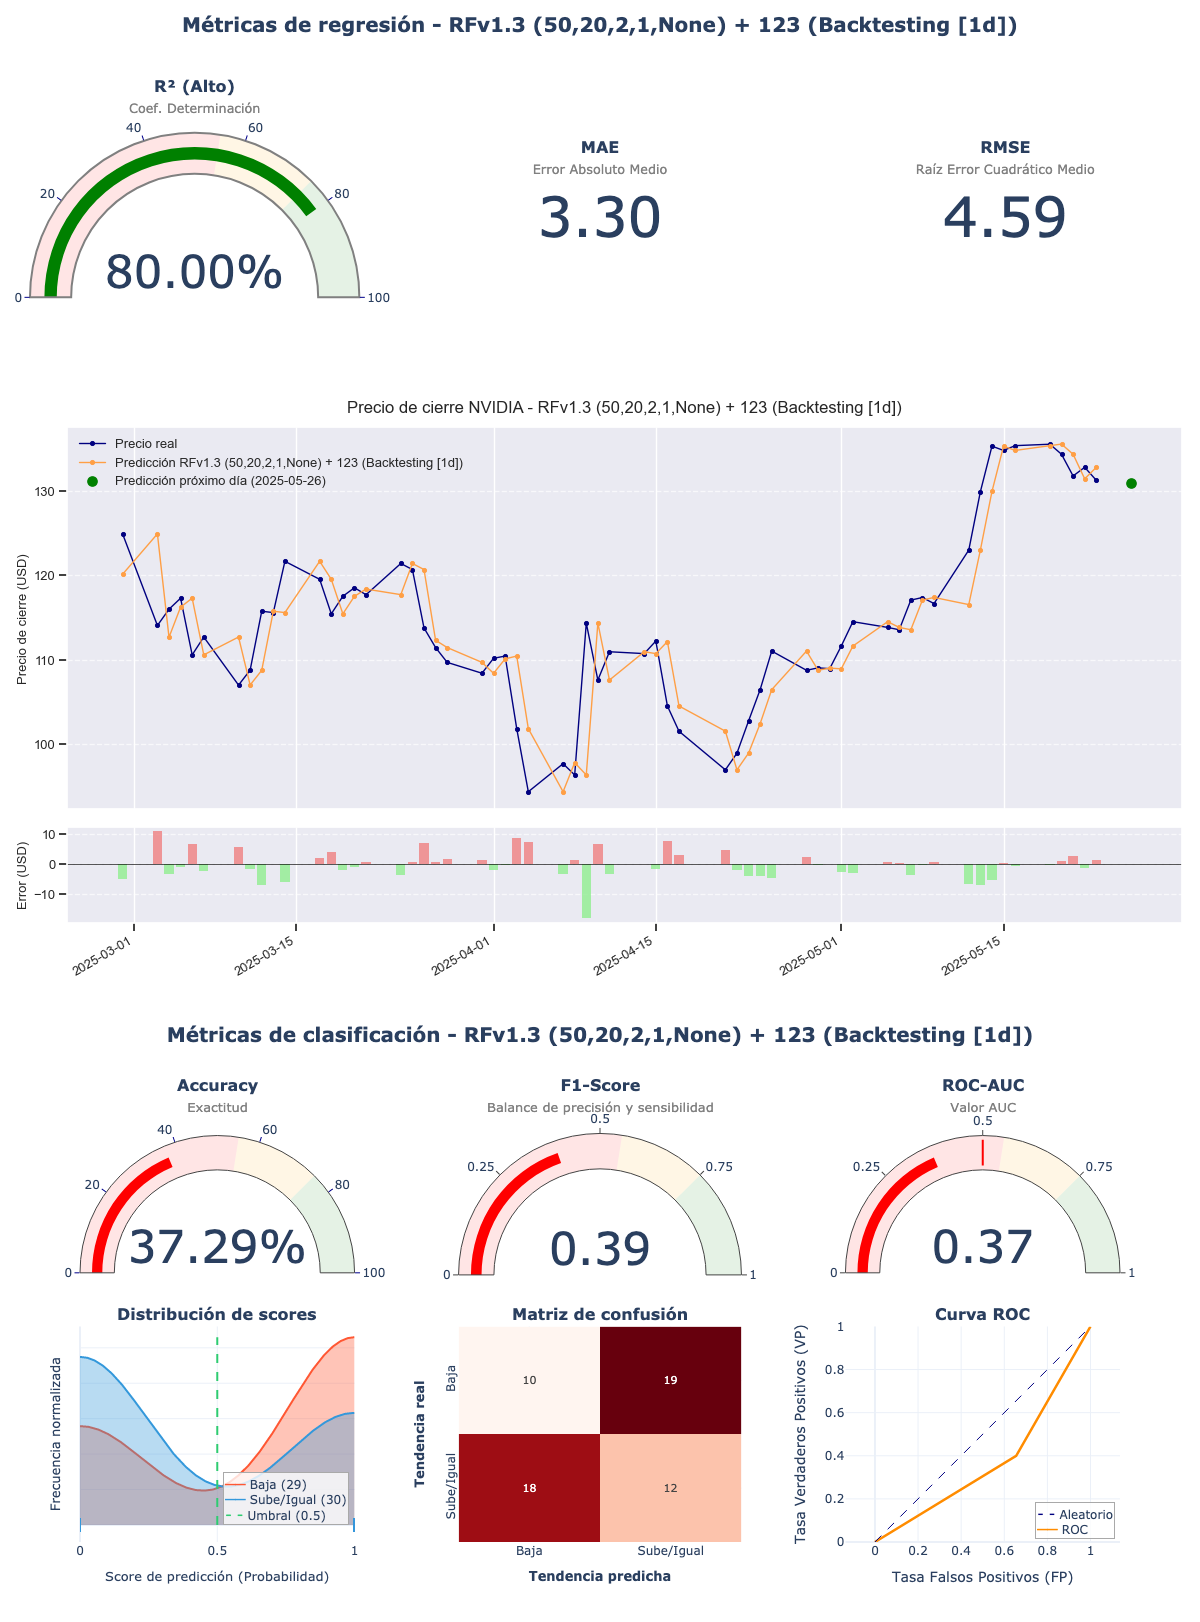

The data file committed next to this chart (first rows):
model_title; model_hash; r2; mae; rmse; accuracy; f1_score; roc_auc; irb_regr; irb_clas; irb_total
RFv1.3 (50,20,2,1,None) + 123; c59b925d; 0,8; 3,2991; 4,5867; 0,3729; 0,3934; 0,3724; 0,9933; 0,7223; 0,8443
